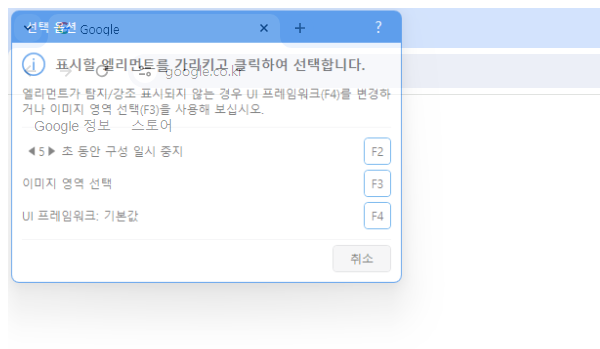
Workflow: 02_기온정보추출_클래식

Step 1: Attach Browser 'chrome.exe  Google' in window '*Google*' (chrome.exe)

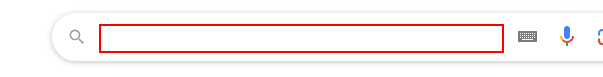
Step 2: type "["City in "+str도시명+ "[k(enter)]"]" into the text box in window '*Google*' (chrome.exe)

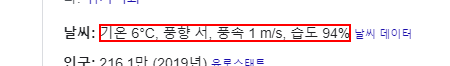
Step 3: get-text from the element '기온 6°C, 풍향 서, 풍속 1 m/s, 습도 94%' in window '*Google 검색*' (chrome.exe)
